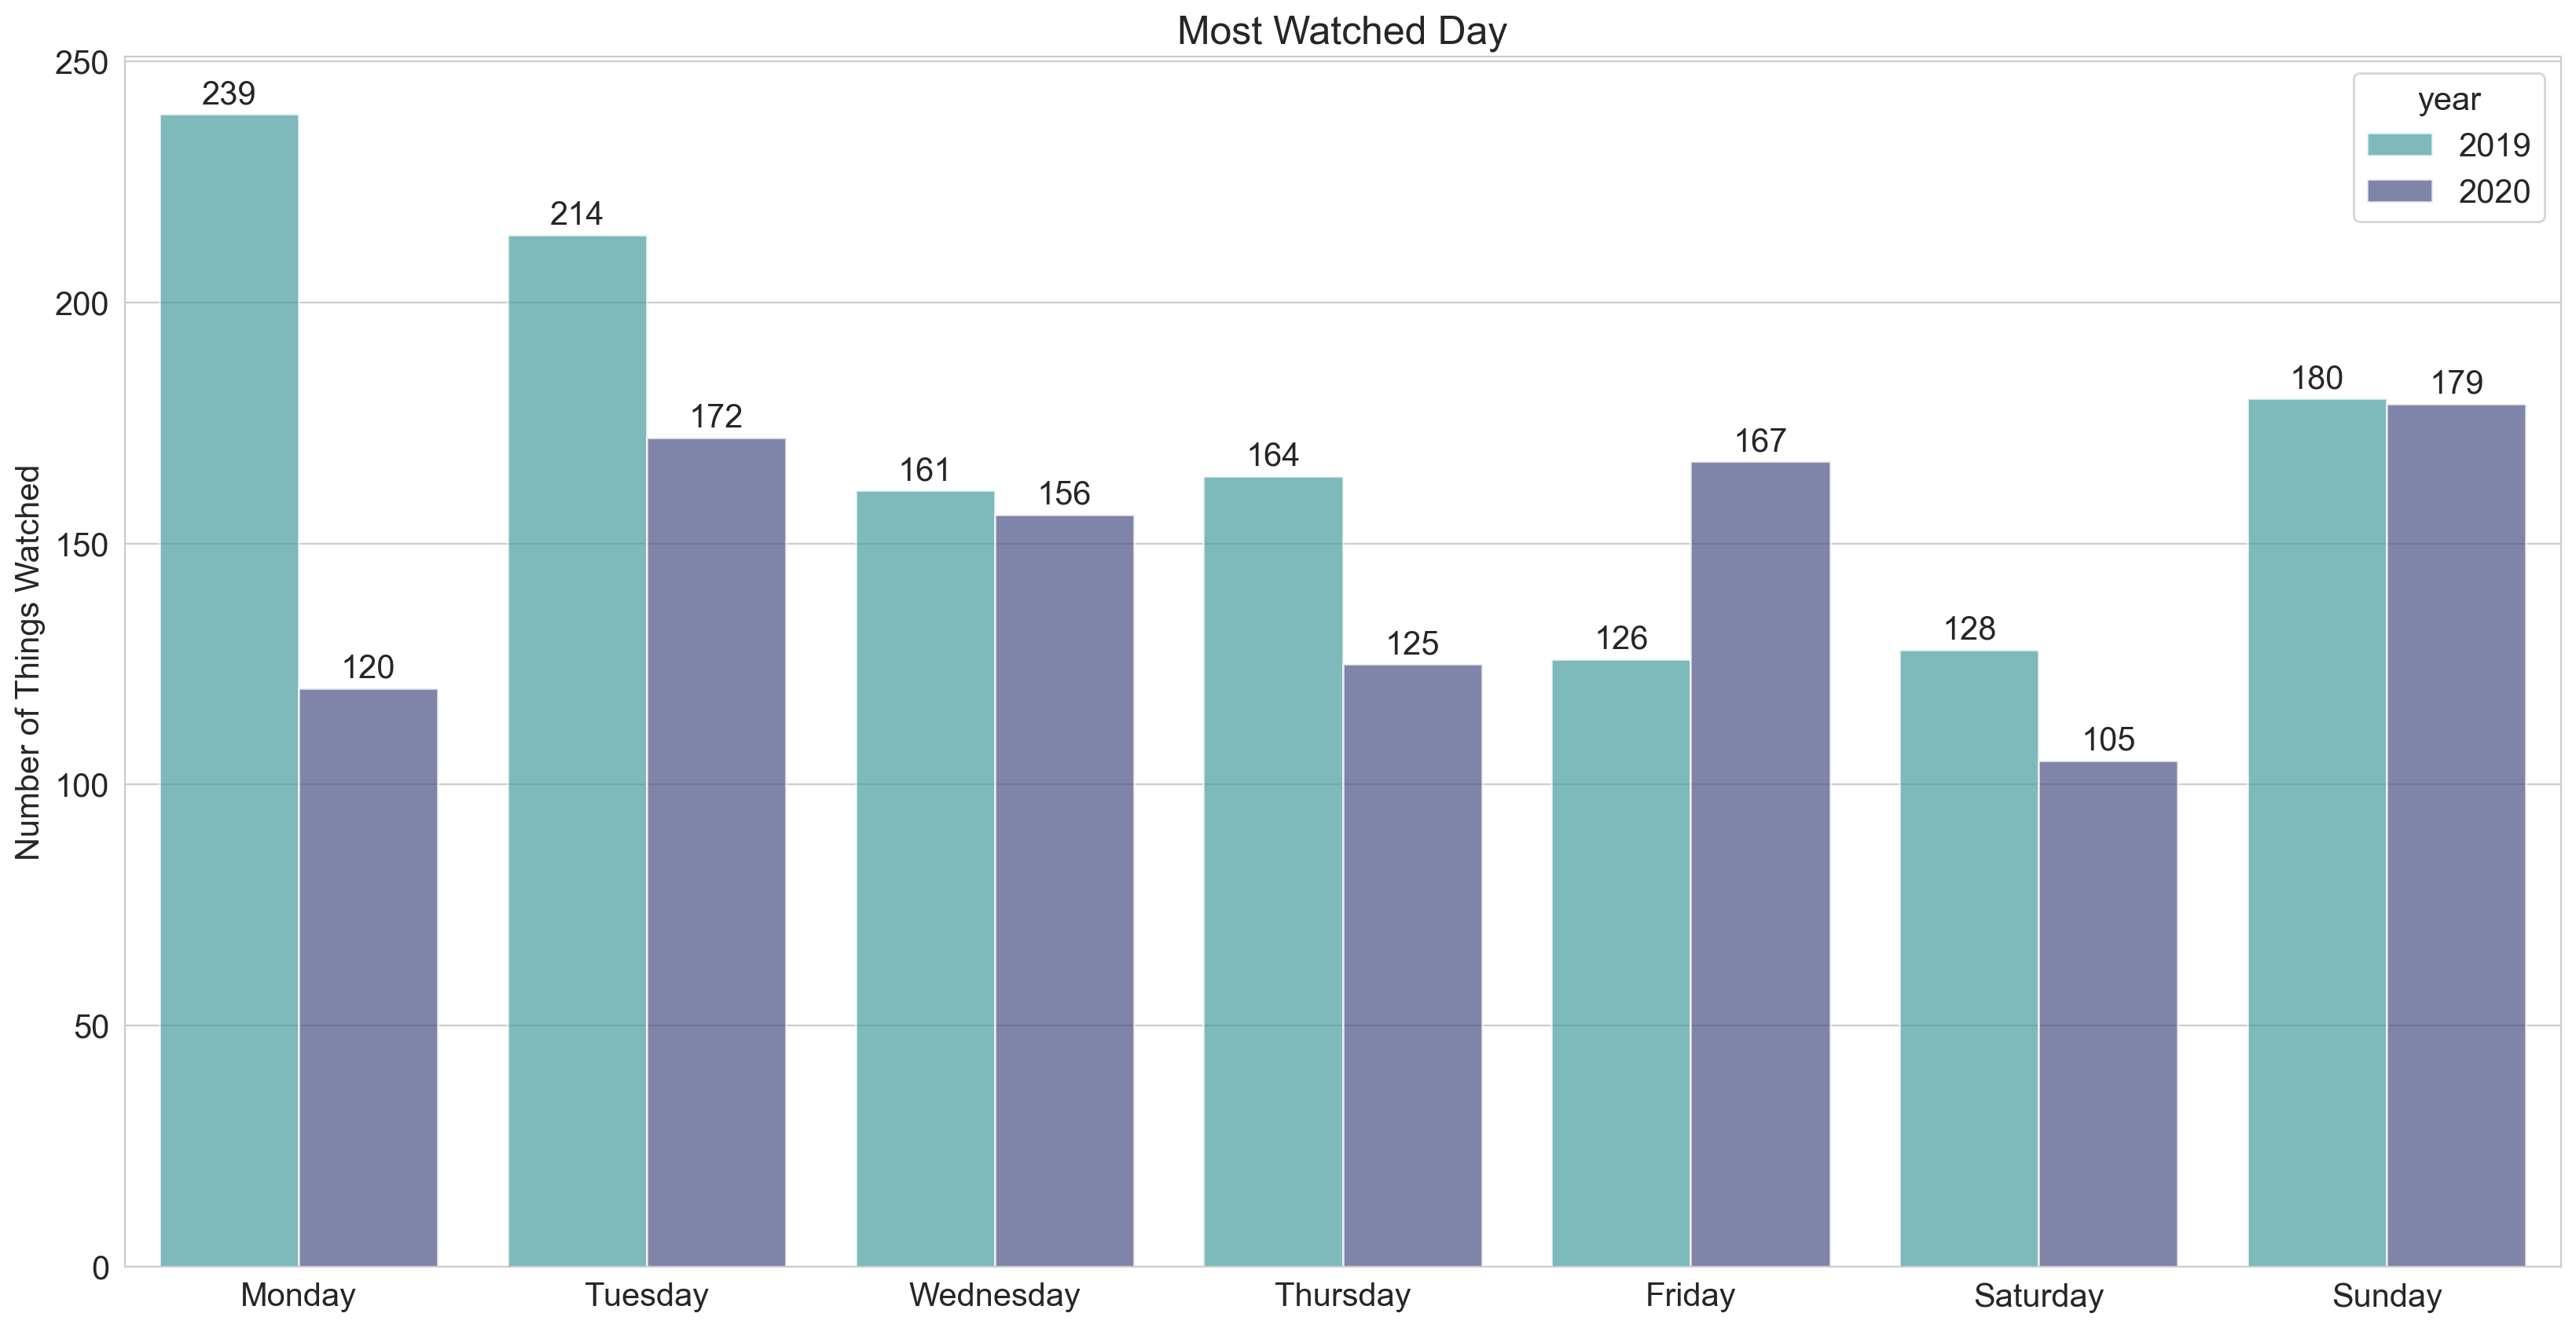

Python code for this plot:
import pandas as pd
from matplotlib import pyplot as plt
import seaborn as sns
plt.rcParams['font.size'] = 15


def execute_pd():
    data = pd.read_csv(
        'ViewingActivity.csv',
        usecols=['Start Time']
    )
    data['Start Time'] = pd.to_datetime(data['Start Time'], utc=True)
    data['year'] = data['Start Time'].dt.year
    data['weekday'] = data['Start Time'].dt.day_name()
    data['weekday'] = pd.Categorical(data['weekday'],
                                     categories=['Monday', 'Tuesday', "Wednesday", "Thursday",
                                                 "Friday", "Saturday", "Sunday"],
                                     ordered=True)

    by_year = data.groupby('weekday')['year'].value_counts().reset_index(name="Frequency")

    sns.set_style('whitegrid')
    plt.figure(figsize=(20, 10))
    ax = sns.barplot(x=by_year['weekday'],
                     y=by_year['Frequency'],
                     hue=by_year['year'],
                     palette="mako_r",
                     alpha=0.7)
    for p in ax.patches:
        ax.text(x=p.get_x() + p.get_width() / 2,
                y=p.get_height() + 4,
                s='{:.0f}'.format(p.get_height()),
                horizontalalignment='center',
                verticalalignment='center')
    plt.xlabel("")
    plt.ylabel("Number of Things Watched")
    plt.title("Most Watched Day")
    plt.show(block=True)


if __name__ == '__main__':
    execute_pd()
